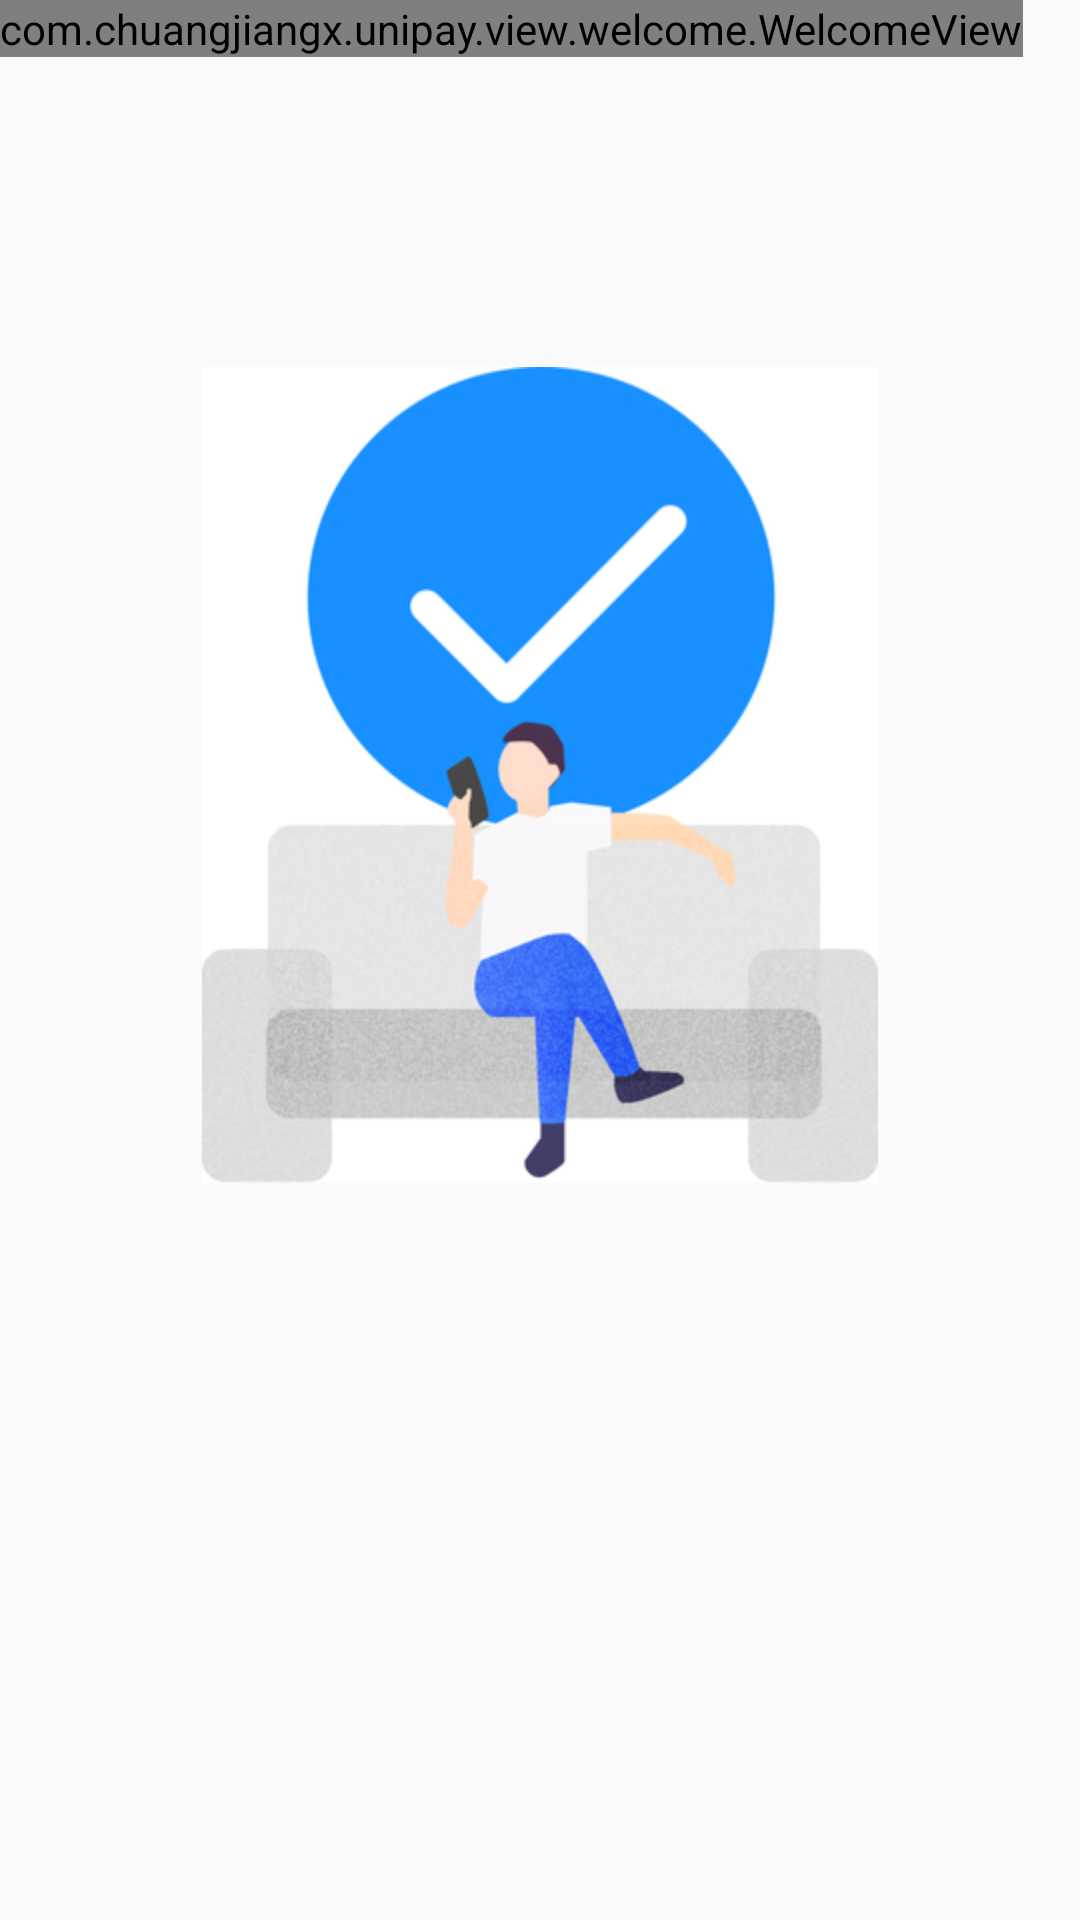

Android layout source for this screen:
<!-- AndroidManifest.xml: application theme AppTheme -->
<!-- res/layout/activity_pay_success.xml -->
<?xml version="1.0" encoding="utf-8"?>
<layout xmlns:android="http://schemas.android.com/apk/res/android"
    xmlns:tools="http://schemas.android.com/tools">

    <RelativeLayout
        android:layout_width="match_parent"
        android:layout_height="match_parent"
        tools:context=".pay.success.PaySuccessActivity">

        <LinearLayout
            android:layout_width="wrap_content"
            android:layout_height="wrap_content"
            android:layout_centerInParent="true"
            android:gravity="center_horizontal"
            android:orientation="vertical">

            <ImageView
                android:layout_width="wrap_content"
                android:layout_height="wrap_content"
                android:src="@drawable/bmp_pay_success" />

            <TextView
                android:id="@+id/tv_time"
                android:layout_width="wrap_content"
                android:layout_height="wrap_content"
                android:layout_marginTop="53dp"
                android:textColor="@color/textBlack"
                android:textSize="@dimen/largeTextSize" />

            <TextView
                android:id="@+id/tv_amount"
                android:layout_width="wrap_content"
                android:layout_height="wrap_content"
                android:layout_marginTop="11dp"
                android:textColor="@color/textBlack"
                android:textSize="@dimen/textSize" />

        </LinearLayout>

        <com.chuangjiangx.unipay.view.welcome.WelcomeView
            android:layout_width="wrap_content"
            android:layout_height="wrap_content" />

    </RelativeLayout>
</layout>
<!-- resources referenced by this layout -->
<resources>
  <color name="textBlack">#333333</color>
  <dimen name="largeTextSize">24dp</dimen>
  <dimen name="textSize">20dp</dimen>
  <!-- drawable bmp_pay_success: png bitmap (drawable-hdpi, 81427 bytes) -->
  <style name="AppTheme" parent="Theme.AppCompat.Light.DarkActionBar">
          
          <item name="colorPrimary">@color/colorPrimary</item>
          <item name="colorPrimaryDark">@color/colorPrimaryDark</item>
          <item name="colorAccent">@color/colorAccent</item>
      </style>
  <color name="colorPrimary">#1890ff</color>
  <color name="colorPrimaryDark">#006DD1</color>
  <color name="colorAccent">#8AC7FF</color>
</resources>
